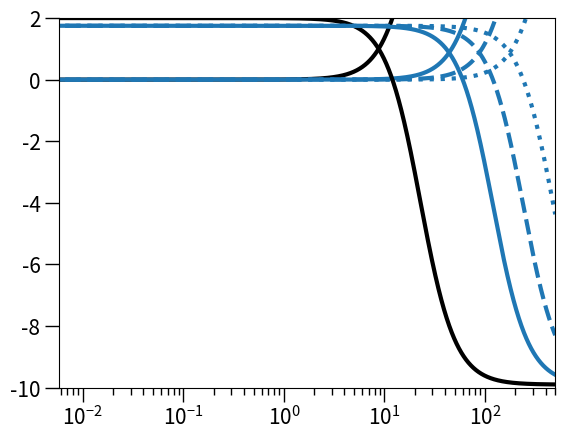

Here is the Python script that generated this plot:
import numpy as np
import matplotlib.pyplot as plt

################################
################################ Parameter definitions
################################

################################ Logistic growth dynamics
bS = 2.5
bR = 2.25
dS = 0.5
dR = 0.5

gamma = 1.

K = 10000

N0 = (bS-dS)*K/gamma

################################ Antimicrobial response / Pharmacodynamics -- Ampicillin
c = np.arange(0,500,0.01)

def a(c,X):
    if (X==0):
        psimax = bS-dS
        mic = 12
    if (X==1):
        psimax = bR-dR
        mic = 12*5
    psimin = np.log(10)*(-4.3)
    kappa = 2.5
    if (X==2):
        psimax = bR-dR
        mic = 12*10
    if (X==3):
        psimax = bR-dR
        mic = 12*20
    
    return((psimax-psimin)*(c/mic)**kappa / ((c/mic)**kappa -psimin/psimax))



################################
################################ Plot popsizes
################################
plt.semilogx(c,a(c,0),color='black',linewidth=3)
plt.plot(c,a(c,1),color='C0',linewidth=3)
plt.plot(c,a(c,2),color='C0',linewidth=3,linestyle='dashed')
plt.plot(c,a(c,3),color='C0',linewidth=3,linestyle='dotted')
plt.tick_params(axis='both', which='major', labelsize=15, width=1, length=10)
plt.tick_params(axis='both', which='minor', labelsize=10, width=1, length=5)
plt.show()


plt.semilogx(c,bS-dS-a(c,0),color='black',linewidth=3)
plt.plot(c,bR-dR-a(c,1),color='C0',linewidth=3)
plt.plot(c,bR-dR-a(c,2),color='C0',linewidth=3,linestyle='dashed')
plt.plot(c,bR-dR-a(c,3),color='C0',linewidth=3,linestyle='dotted')
plt.tick_params(axis='both', which='major', labelsize=15, width=1, length=10)
plt.tick_params(axis='both', which='minor', labelsize=10, width=1, length=5)
plt.xlim((0,500))
plt.ylim((-10,2))
plt.show()




